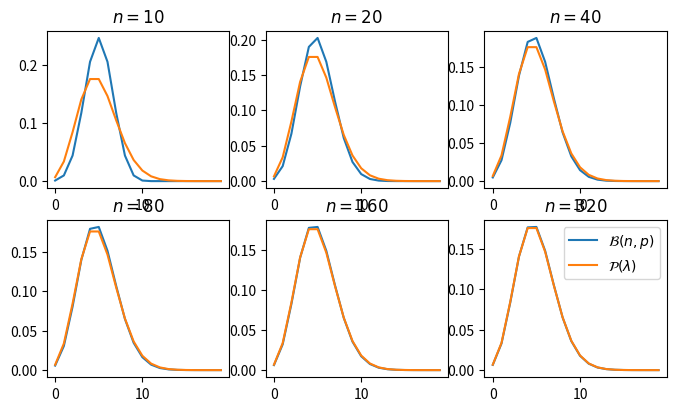

Reproduce this figure in Python. (Note: this script raises an exception after producing the figure.)

# coding: utf-8

# In[1]:


import numpy
import scipy.stats
import matplotlib
matplotlib.use("pgf")
from matplotlib import pyplot


# In[2]:


def calc_binomial(num, prob, pos):
    n, p, x = num, prob, pos
    rv = scipy.stats.binom(n, p)
    y = rv.pmf(x)
    return y


# In[3]:


def calc_poisson(lamda, pos):
    l, x = lamda, pos
    rv = scipy.stats.poisson(l)
    y = rv.pmf(x)
    return y


# In[4]:


def calc_gauss_disc(mu, sigma, pos, delta):
    m, s, x, d = mu, sigma, pos, delta
    rv = scipy.stats.norm(m, s)
    y = rv.cdf(pos + delta) - rv.cdf(pos - delta)
    return y


# In[5]:


x = numpy.arange(0, 20)
l = 5.0
n_list = [10, 20, 40, 80, 160, 320]


# In[6]:


pyplot.figure(figsize=(8.0, 4.5))
for i in range(len(n_list)):
    n = n_list[i]
    pyplot.subplot(2, 3, i+1)
    y1 = calc_binomial(n, l / n, x)
    y2 = calc_poisson(l, x)
    pyplot.plot(x, y1, color="C0", label="$ \mathcal{B} ( n, p ) $")
    pyplot.plot(x, y2, color="C1", label="$ \mathcal{P} (\lambda) $")
    if i == 5:
        pyplot.legend()
    pyplot.title("$ n = {} $".format(n))
pyplot.tight_layout()
pyplot.savefig("Figure1.pgf")
pyplot.show()


# In[7]:


l_list = [2.0, 5.0, 10.0, 20.0, 40.0, 80.0]
l_int_list = [2, 5, 10, 20, 40, 80]


# In[8]:


pyplot.figure(figsize=(8.0, 4.5))
for i in range(len(l_list)):
    l = l_list[i]
    x = numpy.arange(int(l - 2.0 * numpy.sqrt(2.0 * l) + 0.5), int(l + 4.0 * numpy.sqrt(2.0 * l)) + 0.5)
    pyplot.subplot(2, 3, i+1)
    y1 = calc_poisson(l, x)
    y2 = calc_gauss_disc(l, numpy.sqrt(l), x, 0.5)
    pyplot.plot(x, y1, color="C1", label="$ \mathcal{P} (\lambda) $")
    pyplot.plot(x, y2, color="C2", label="$ \mathcal{N} ( \lambda, \lambda ) $")
    if i == 5:
        pyplot.legend()
    pyplot.title("$ \lambda = {} $".format(l_int_list[i]))
pyplot.tight_layout()
pyplot.savefig("Figure2.pgf")
pyplot.show()
